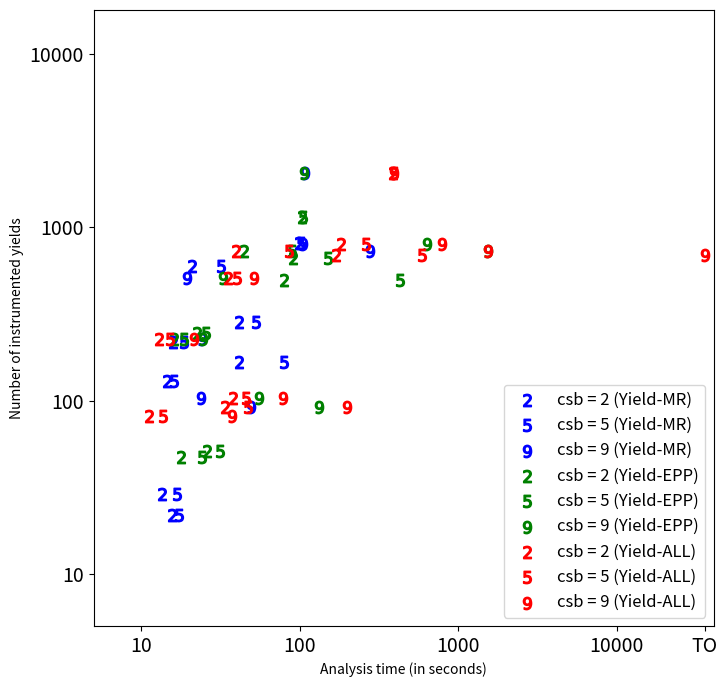

Reproduce this figure in Python.
OUTPUT='correlation.pdf'
XLABEL='Analysis time (in seconds)'
YLABEL='Number of instrumented yields'
TIMEOUT=36000
YIELDS=18000

import numpy as np
import matplotlib.pyplot as plt
import math
import sys

from matplotlib.backends.backend_pdf import PdfPages

plt.rcParams['xtick.minor.size'] = 0
plt.rcParams['ytick.minor.size'] = 0

x0 = [13.5, 41.3, 15.7, 3.1   , 14.5, 41.6,    99.2,     21.0,            15.9]
x1 = [16.9, 79.4, 17.3, 3.1   , 16.1, 52.9,    102.4,    32.0,            18.5]
x2 = [49.3, 0, 23.9, 3.1   , 19.3, 104.6,   107.6,    278.0,            24.3]

z0 = [17.7, 79.4, 26.1, 3.1,   22.3, 91.2,     104.0,    44.4,            16.1]
z1 = [24.2, 432.4, 31.2, 3.1,  25.7, 150.7,    105.5,    89.6,            18.5]
z2 = [132.1, 0, 55.2, 3.2,   33.0, 633.2,    107.1,    1543.4,            24.5]

y0 = [33.5, 169.3, 38.1, 11.1   , 35.0, 182.6,   388.0,    39.8,            12.9]
y1 = [47.0, 595.1, 45.6, 13.8   , 40.2, 263.7,   390.8,    85.0,            15.2]
y2 = [197.5, 36000, 78.4, 37.3   , 51.8, 793.0,   392.1,    1539.9,            21.4]

yx = [29, 167, 22, 0,    129, 286,     812,       601,      217]

yz = [47, 500, 51, 0,    245, 664,     1143,      732,      227]

yy = [92, 691, 104, 82,  513, 801,     2058,      732,      227]

# setup a figure
pp = PdfPages(OUTPUT)
fig, ax = plt.subplots(figsize=(8,8))

# plot the data (csb = 2)
ax.scatter(x0, yx, s=80, color='b', zorder = 10, marker='$2$', label='csb = 2 (Yield-MR)')
# plot the data (csb = 5)
ax.scatter(x1, yx, s=80, color='b', zorder = 10, marker='$5$', label='csb = 5 (Yield-MR)')
# plot the data (csb = 9)
ax.scatter(x2, yy, s=80, color='b', zorder = 10, marker='$9$', label='csb = 9 (Yield-MR)')

# plot the data (csb = 2)
ax.scatter(z0, yz, s=80, color='g', zorder = 10, marker='$2$', label='csb = 2 (Yield-EPP)')
# plot the data (csb = 5)
ax.scatter(z1, yz, s=80, color='g', zorder = 10, marker='$5$', label='csb = 5 (Yield-EPP)')
# plot the data (csb = 9)
ax.scatter(z2, yy, s=80, color='g', zorder = 10, marker='$9$', label='csb = 9 (Yield-EPP)')

# plot the data (csb = 2)
ax.scatter(y0, yy, s=80, color='r', zorder = 10, marker='$2$', label='csb = 2 (Yield-ALL)')
# plot the data (csb = 5)
ax.scatter(y1, yy, s=80, color='r', zorder = 10, marker='$5$', label='csb = 5 (Yield-ALL)')
# plot the data (csb = 9)
ax.scatter(y2, yy, s=80, color='r', zorder = 10, marker='$9$', label='csb = 9 (Yield-ALL)')

# setup log scales
ax.set_xscale('log')
ax.set_yscale('log')

# label timeout and remove redundant 0.1 from x-axis
locs,labels = plt.xticks()
locs = np.concatenate((locs,[TIMEOUT]))
def xlabel(x):
  if x == TIMEOUT: return "TO"
  elif x == 0.01: return ""
  else: return "%g" % x
plt.xticks(locs, map(xlabel, locs), fontsize=14)
def ylabel(x):
  if x == YIELDS: return "18000"
  else: return "%g" % x
plt.yticks(locs, map(ylabel, locs), fontsize=14)

# add labels, legend and make it nicer
ax.set_xlabel(XLABEL)
ax.set_ylabel(YLABEL)
ax.set_xlim(5, TIMEOUT + 5000)
ax.set_ylim(5, YIELDS)
ax.legend(loc=4, prop={'size':12})

# done!
pp.savefig(fig, bbox_inches='tight')
pp.close()
